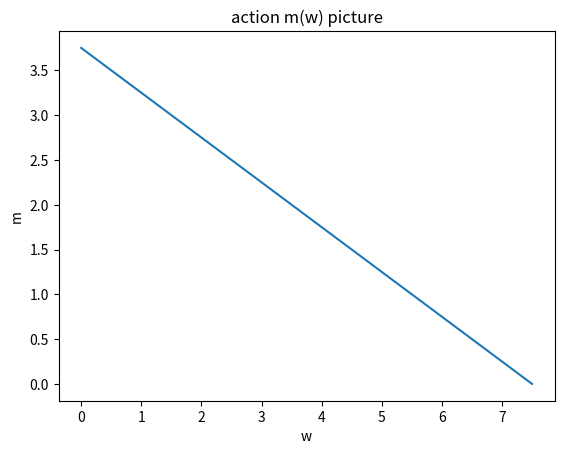

This chart was generated by the following Python code:
import random
import matplotlib.pyplot as plt
# 给出参数
a = 15
b = 2

# 给出w的取值范围
w_max = a / b
w_min = 0


# 给出分销商一阶求导后的方程
def L(w, m):
    global a, b
    return a - b * w - 2 * b * m


def sgn(x):
    if x > 0:
        return 1
    elif x == 0:
        return 0
    else:
        return -1


def solve():
    global a, b, w_max, w_min
    delta = 0.001
    w = []
    for i in range(0, 101, 1):
        w.append(i / 100 * (w_max - w_min) + w_min)

    ans_m = []

    now_m = random.random() * w_max
    for i in range(len(w)):
        step = 1
        slow = 0.999
        while abs(L(w[i], now_m)) > delta:
            now_m -= (L(w[i], now_m + delta) - L(w[i], now_m)) / delta * step * sgn(L(w[i], now_m))
            step = step * slow
        ans_m.append(now_m)

    return w, ans_m


fig = plt.figure()
ax = fig.add_subplot(1, 1, 1)
ax.set_xlabel('w')
ax.set_ylabel('m')
ax.set_title('action m(w) picture')
w, m = solve()
plt.plot(w, m)
plt.show()
